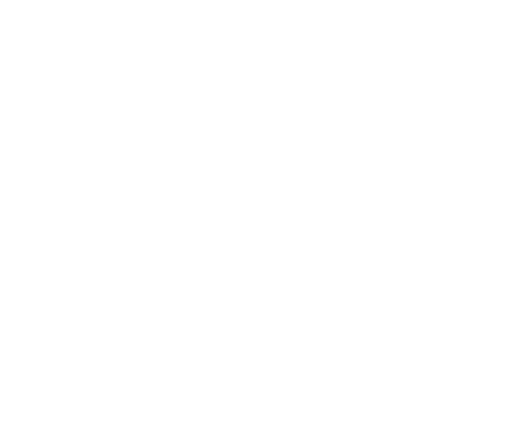
t = 0.00 s
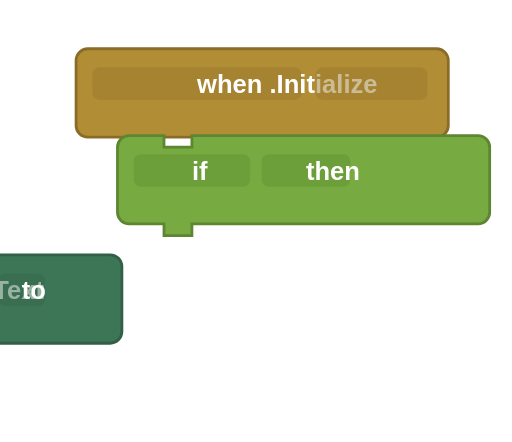
t = 0.77 s
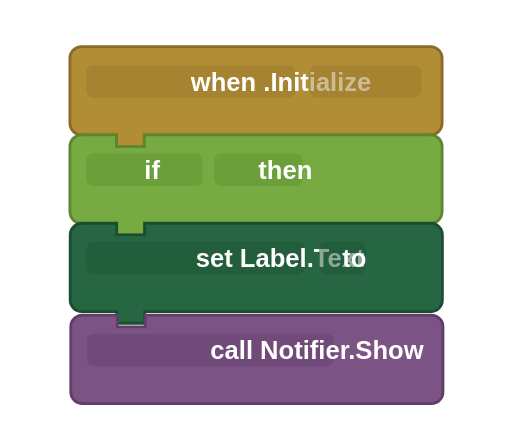
t = 1.49 s
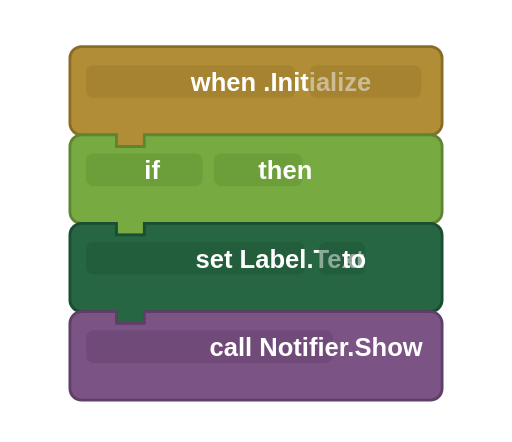
t = 2.12 s
t = 3.06 s: frame unchanged from t = 2.12 s, image omitted
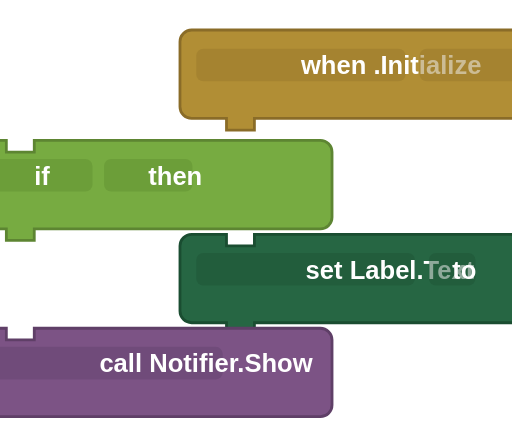
t = 3.29 s

The animated SVG that drew these frames (rendered in a browser with its animation timeline set to each time). Animation: 4 CSS @keyframes rules; one cycle of 4.50 s, repeats indefinitely.

<svg xmlns="http://www.w3.org/2000/svg" viewBox="0 0 220 190" width="220" height="190">
  <defs>
    <style>
      .snap-b1 { animation: snapIn1 4.5s cubic-bezier(.4,0,.2,1) infinite; }
      .snap-b2 { animation: snapIn2 4.5s cubic-bezier(.4,0,.2,1) infinite; }
      .snap-b3 { animation: snapIn3 4.5s cubic-bezier(.4,0,.2,1) infinite; }
      .snap-b4 { animation: snapIn4 4.5s cubic-bezier(.4,0,.2,1) infinite; }
      @keyframes snapIn1 {
        0%   { transform: translate(-200px, -30px); opacity: 0; }
        8%   { opacity: 1; }
        18%  { transform: translate(3px, 1px); }
        22%, 68% { transform: translate(0, 0); opacity: 1; }
        78%  { opacity: 1; }
        88%, 100% { transform: translate(200px, -30px); opacity: 0; }
      }
      @keyframes snapIn2 {
        0%, 6% { transform: translate(200px, 10px); opacity: 0; }
        14%  { opacity: 1; }
        24%  { transform: translate(-3px, -1px); }
        28%, 68% { transform: translate(0, 0); opacity: 1; }
        78%  { opacity: 1; }
        88%, 100% { transform: translate(-200px, 10px); opacity: 0; }
      }
      @keyframes snapIn3 {
        0%, 12% { transform: translate(-200px, 20px); opacity: 0; }
        20%  { opacity: 1; }
        30%  { transform: translate(3px, -1px); }
        34%, 68% { transform: translate(0, 0); opacity: 1; }
        78%  { opacity: 1; }
        88%, 100% { transform: translate(200px, 20px); opacity: 0; }
      }
      @keyframes snapIn4 {
        0%, 18% { transform: translate(200px, 30px); opacity: 0; }
        26%  { opacity: 1; }
        36%  { transform: translate(-3px, 1px); }
        40%, 68% { transform: translate(0, 0); opacity: 1; }
        78%  { opacity: 1; }
        88%, 100% { transform: translate(-200px, 30px); opacity: 0; }
      }
      .block-text { font-family: sans-serif; font-size: 11px; font-weight: bold; fill: #fff; }
    </style>
  </defs>

  <!-- Block 1: Event block (gold) - no notch top, tab bottom -->
  <!-- body: 0..38, tab: 38..43 -->
  <g transform="translate(30, 20)">
    <g class="snap-b1">
      <path d="M 0,5 A 5,5 0 0,1 5,0 L 155,0 A 5,5 0 0,1 160,5 L 160,33 A 5,5 0 0,1 155,38 L 32,38 L 32,43 L 20,43 L 20,38 L 5,38 A 5,5 0 0,1 0,33 Z"
        fill="#B18E35" stroke="#8a6c28" stroke-width="1.2"/>
      <rect x="7" y="8" width="90" height="14" rx="3" fill="#9a7a2d" opacity="0.5"/>
      <text class="block-text" x="52" y="19">when .Initialize</text>
      <rect x="103" y="8" width="48" height="14" rx="3" fill="#9a7a2d" opacity="0.5"/>
    </g>
  </g>

  <!-- Block 2: Control/Logic (green) - notch top, tab bottom -->
  <!-- Positioned at y=20+38=58 so notch (0..5) aligns with Block 1 tab (38..43) -->
  <g transform="translate(30, 58)">
    <g class="snap-b2">
      <path d="M 0,5 A 5,5 0 0,1 5,0 L 20,0 L 20,5 L 32,5 L 32,0 L 155,0 A 5,5 0 0,1 160,5 L 160,33 A 5,5 0 0,1 155,38 L 32,38 L 32,43 L 20,43 L 20,38 L 5,38 A 5,5 0 0,1 0,33 Z"
        fill="#77AB41" stroke="#5d8532" stroke-width="1.2"/>
      <rect x="7" y="8" width="50" height="14" rx="3" fill="#639133" opacity="0.5"/>
      <text class="block-text" x="32" y="19">if</text>
      <rect x="62" y="8" width="38" height="14" rx="3" fill="#639133" opacity="0.5"/>
      <text class="block-text" x="81" y="19">then</text>
    </g>
  </g>

  <!-- Block 3: Setter (dark green) - notch top, tab bottom -->
  <!-- y=58+38=96 -->
  <g transform="translate(30, 96)">
    <g class="snap-b3">
      <path d="M 0,5 A 5,5 0 0,1 5,0 L 20,0 L 20,5 L 32,5 L 32,0 L 155,0 A 5,5 0 0,1 160,5 L 160,33 A 5,5 0 0,1 155,38 L 32,38 L 32,43 L 20,43 L 20,38 L 5,38 A 5,5 0 0,1 0,33 Z"
        fill="#266643" stroke="#1a4d31" stroke-width="1.2"/>
      <rect x="7" y="8" width="94" height="14" rx="3" fill="#1f5536" opacity="0.5"/>
      <text class="block-text" x="54" y="19">set Label.Text</text>
      <rect x="107" y="8" width="20" height="14" rx="3" fill="#1f5536" opacity="0.5"/>
      <text class="block-text" x="117" y="19">to</text>
    </g>
  </g>

  <!-- Block 4: Procedure (purple) - notch top, no tab bottom -->
  <!-- y=96+38=134 -->
  <g transform="translate(30, 134)">
    <g class="snap-b4">
      <path d="M 0,5 A 5,5 0 0,1 5,0 L 20,0 L 20,5 L 32,5 L 32,0 L 155,0 A 5,5 0 0,1 160,5 L 160,33 A 5,5 0 0,1 155,38 L 5,38 A 5,5 0 0,1 0,33 Z"
        fill="#7C5385" stroke="#5f3f67" stroke-width="1.2"/>
      <rect x="7" y="8" width="106" height="14" rx="3" fill="#654470" opacity="0.5"/>
      <text class="block-text" x="60" y="19">call Notifier.Show</text>
    </g>
  </g>
</svg>
